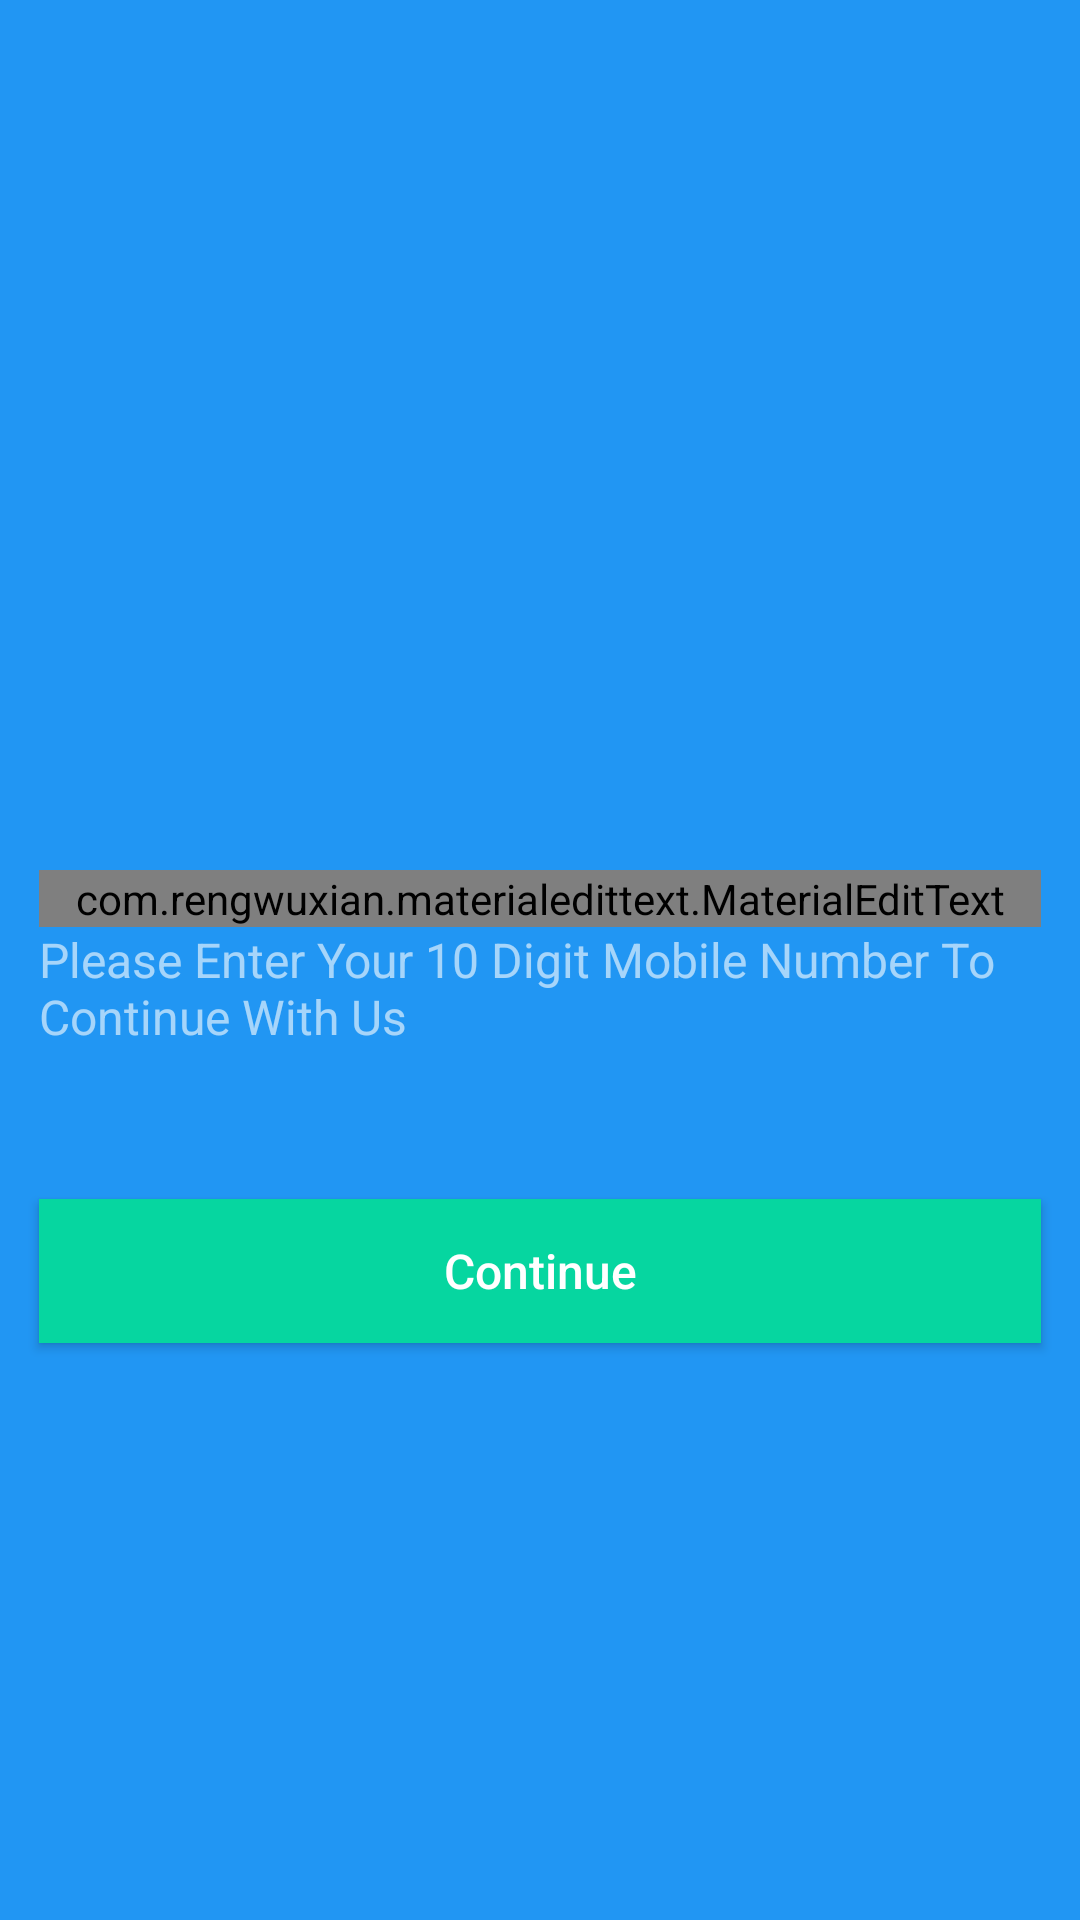

This screen was rendered from an Android layout file. Write that file and the resources it references.
<!-- AndroidManifest.xml: application theme AppTheme -->
<!-- res/layout/activity_buffet_login.xml -->
<?xml version="1.0" encoding="utf-8"?>
<RelativeLayout xmlns:android="http://schemas.android.com/apk/res/android"
    xmlns:app="http://schemas.android.com/apk/res-auto"
    android:layout_width="match_parent"
    android:layout_height="match_parent"
    android:background="@color/blue">


    <RelativeLayout
        android:id="@+id/rlTop"
        android:layout_width="match_parent"
        android:layout_height="wrap_content"
        android:layout_centerInParent="true"
        android:layout_marginLeft="13dp"
        android:layout_marginRight="13dp">

        <com.rengwuxian.materialedittext.MaterialEditText
            android:id="@+id/edtContact"
            android:layout_width="match_parent"
            android:layout_height="wrap_content"
            android:hint="Enter Mobile Number"
            app:met_autoValidate="true"
            app:met_baseColor="@color/white"
            app:met_iconLeft="@drawable/ic_phone_black_24dp"
            app:met_primaryColor="@color/white"
            app:met_textColor="@color/white"
            app:met_underlineColor="@color/white" />

        <TextView
            android:layout_width="match_parent"
            android:layout_height="wrap_content"
            android:layout_below="@+id/edtContact"
            android:alpha="0.6"
            android:text="Please Enter Your 10 Digit Mobile Number To Continue With Us"
            android:textColor="@color/white"
            android:textSize="16sp" />
    </RelativeLayout>

    <Button
        android:id="@+id/btnContinue"
        android:layout_width="match_parent"
        android:layout_height="wrap_content"
        android:layout_below="@+id/rlTop"
        android:layout_marginLeft="13dp"
        android:layout_marginRight="13dp"
        android:layout_marginTop="50dp"
        android:background="@color/light_green"
        android:elevation="13dp"
        android:text="Continue"
        android:textAllCaps="false"
        android:textColor="@color/white"
        android:textSize="16sp" />

</RelativeLayout>
<!-- resources referenced by this layout -->
<resources>
  <color name="blue">#ff2196f3</color>
  <color name="light_green">#06D6A0</color>
  <color name="white">#ffffff</color>
  <style name="AppTheme" parent="Theme.AppCompat.Light.NoActionBar">
          
          <item name="colorPrimary">@color/colorPrimary</item>
          <item name="colorPrimaryDark">@color/colorPrimaryDark</item>
          <item name="colorAccent">@color/colorAccent</item>
      </style>
  <color name="colorPrimary">#673AB7</color>
  <color name="colorPrimaryDark">#673AB7</color>
  <color name="colorAccent">#16a085</color>
</resources>
